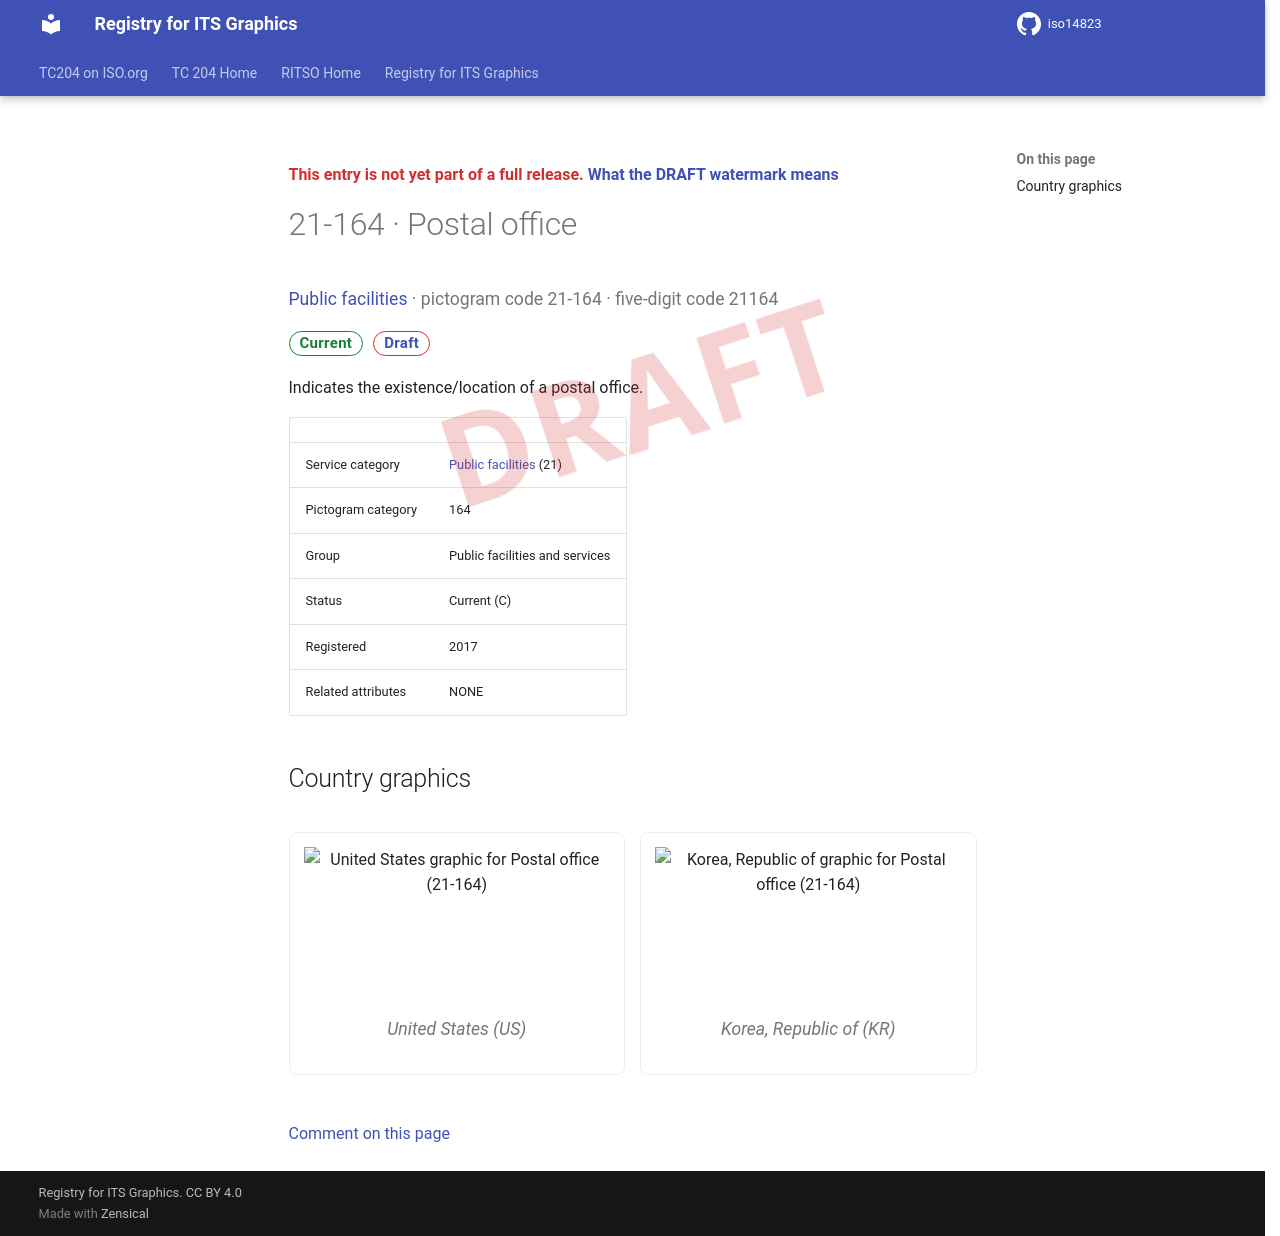

repository: k-vaughn/iso14823 · page: v0.1.0-alpha.1/signs/21-164/index.html · generator: mkdocs

<div class="draft4-watermark" aria-hidden="true"></div>

<p class="draft-note">This entry is not yet part of a full release. <a href="../#draft-watermark">What the DRAFT watermark means</a></p>

# 21-164 · Postal office

<p class="sign-kicker"><a href="../categories/21/">Public facilities</a> · pictogram code 21-164 · five-digit code 21164</p>
<p class="sign-chips"><span class="chip chip-current">Current</span> <a class="chip chip-draft" href="../#draft-watermark">Draft</a></p>
<p>Indicates the existence/location of a postal office.</p>
| | |
| --- | --- |
| Service category | <a href="../categories/21/">Public facilities</a> (21) |
| Pictogram category | 164 |
| Group | Public facilities and services |
| Status | Current (C) |
| Registered | 2017 |
| Related attributes | NONE |

## Country graphics

<div class="sign-grid">
<figure class="sign-card">
<img src="../graphics/us/21-164.png" alt="United States graphic for Postal office (21-164)" loading="lazy">

<figcaption>United States (US)</figcaption>
</figure>
<figure class="sign-card">
<img src="../graphics/kr/21-164.png" alt="Korea, Republic of graphic for Postal office (21-164)" loading="lazy">

<figcaption>Korea, Republic of (KR)</figcaption>
</figure>
</div>

[Comment on this page](https://github.com/k-vaughn/iso14823/issues/new?template=page-feedback.yml&title=%5BPage+feedback%5D+21-164+%C2%B7+Postal+office&page-title=21-164+%C2%B7+Postal+office&page-path=signs%2F21-164.md)
